The GitHub repository JavaVisRec/jsr381-examples contains a labelled image folder "cats_and_dogs" with 2 categories: cat, dog. Examples follow, each with its label.

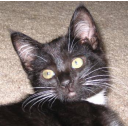
Label: cat

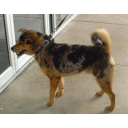
Label: dog

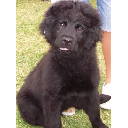
Label: dog

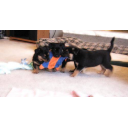
Label: dog

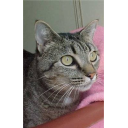
Label: cat

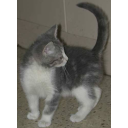
Label: cat
